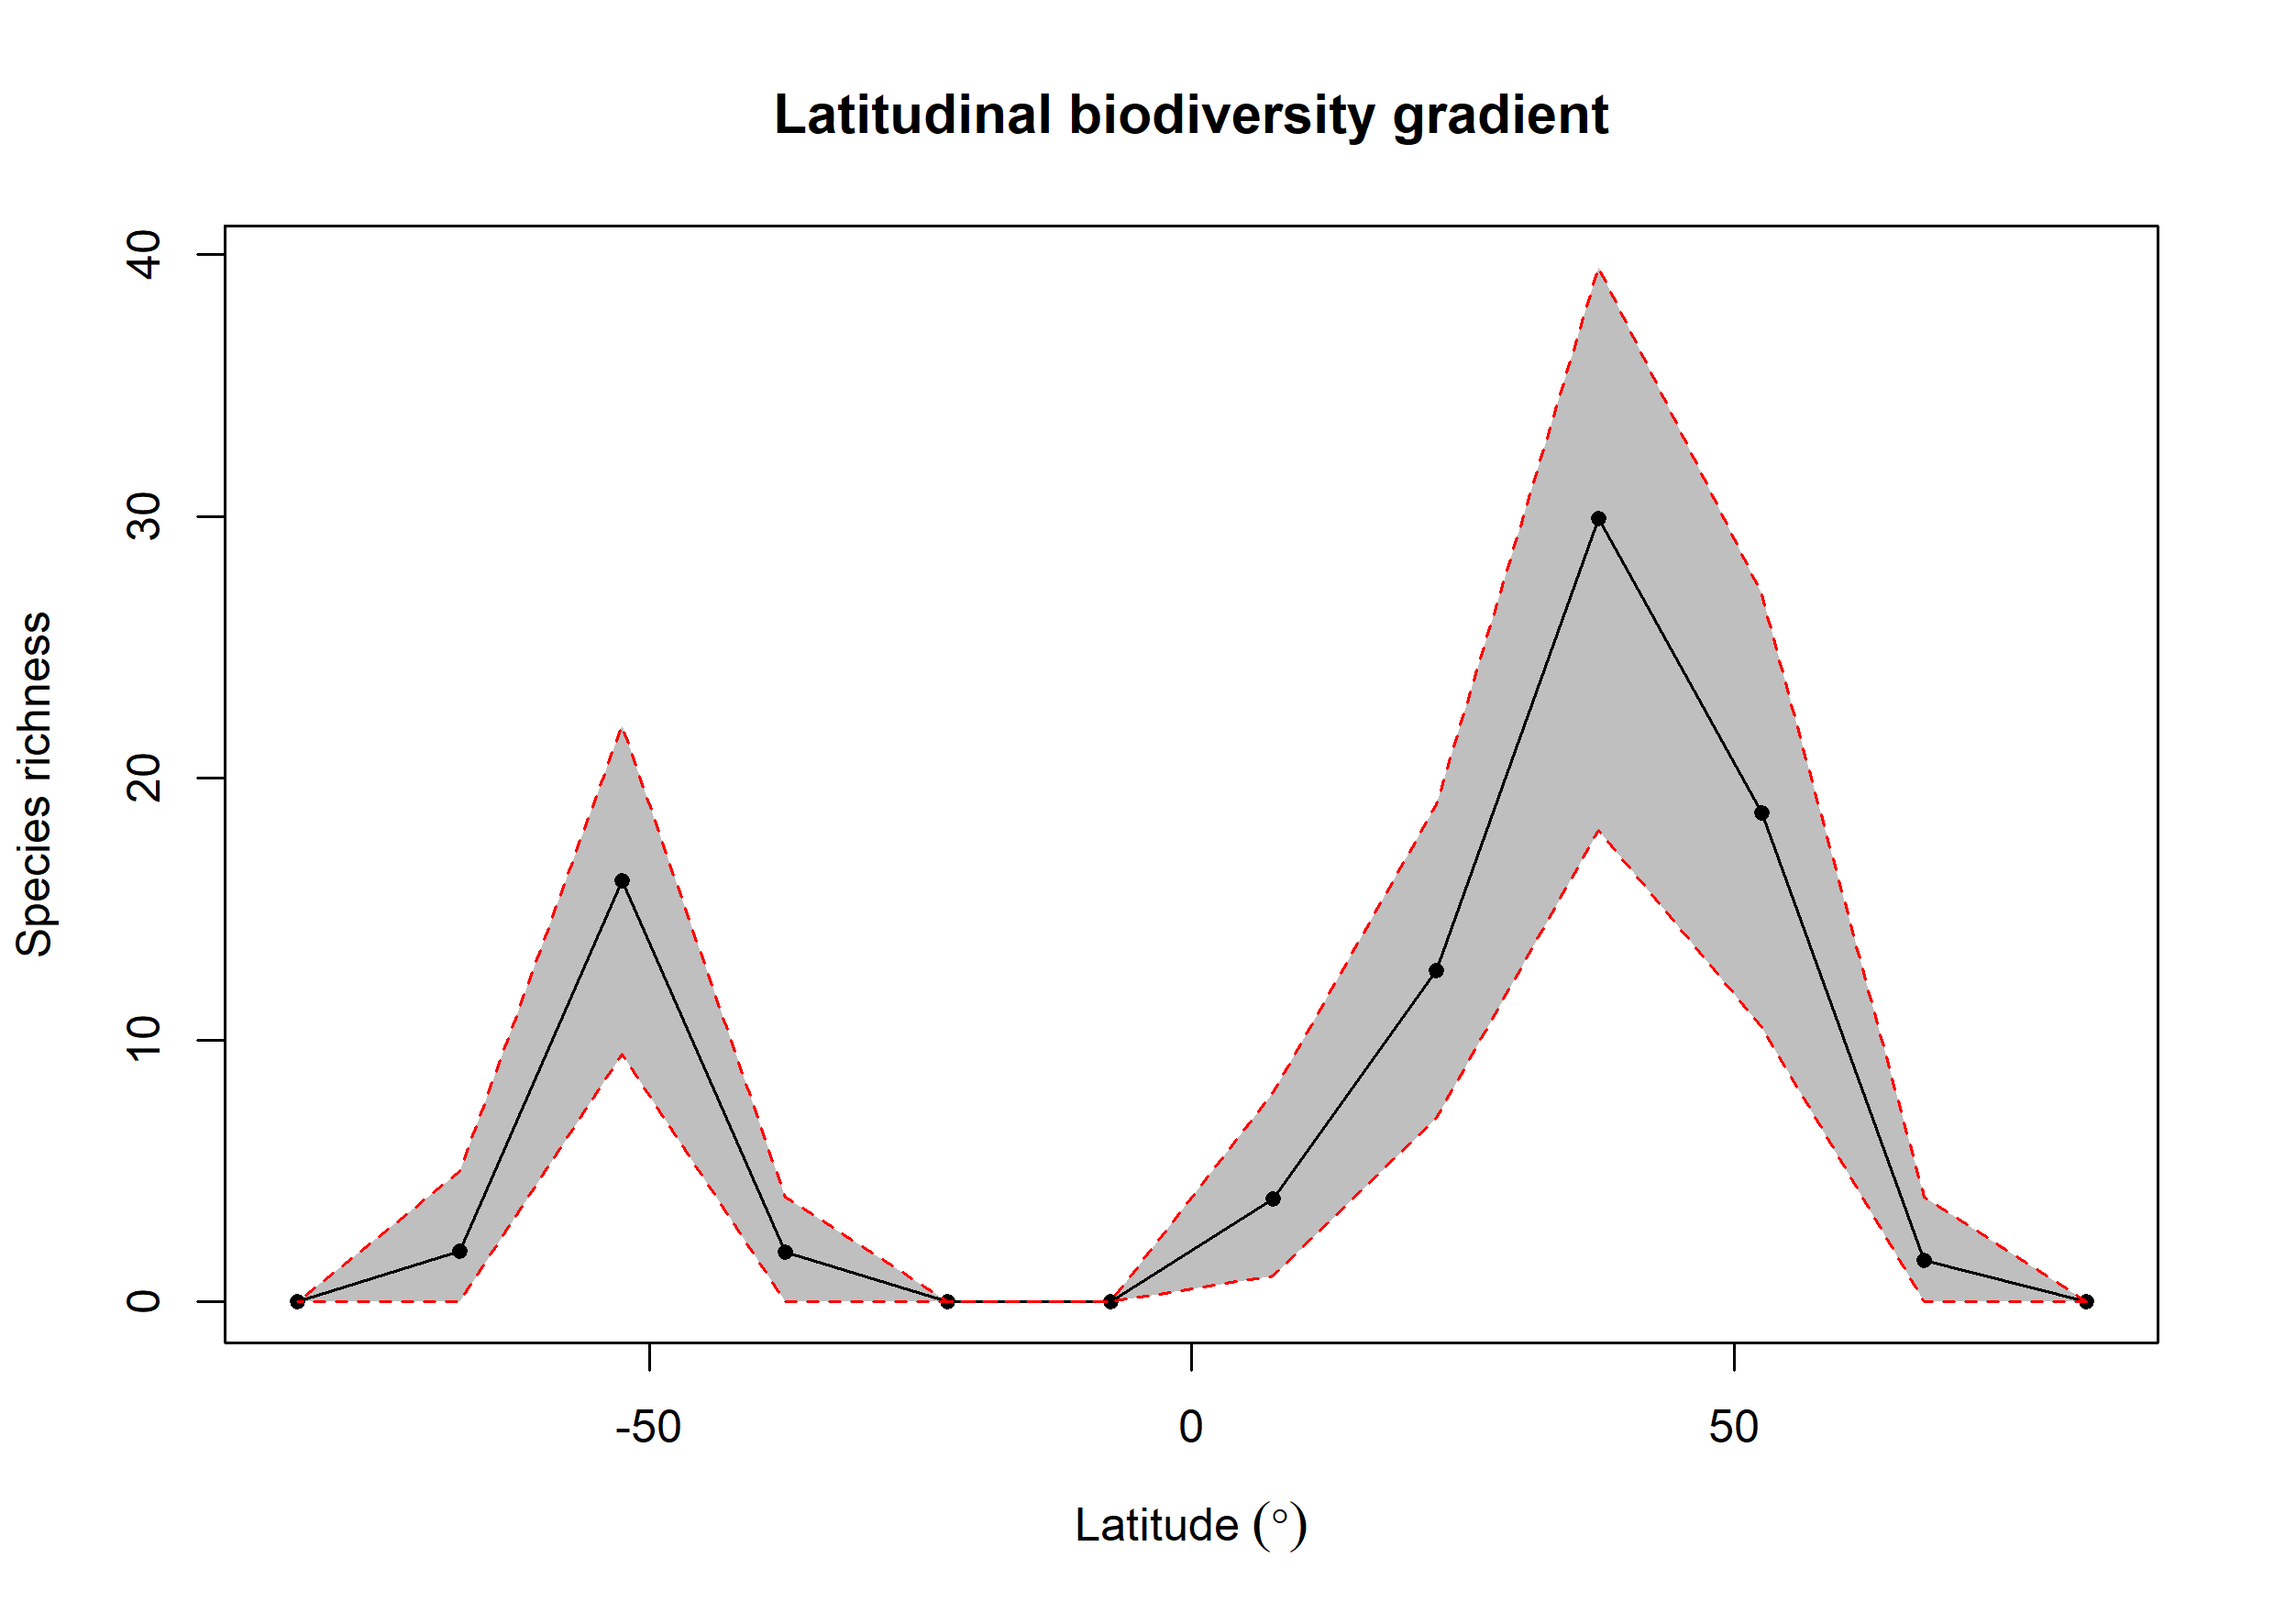

Values plotted in this chart, from the file beside it:
bin, max, min, mid, hemisphere, mean_richness, CI.Lower, CI.Upper
1, 90, 75, 82.5, N, 0, 0, 0
2, 75, 60, 67.5, N, 1.59, 0, 4
3, 60, 45, 52.5, N, 18.69, 10.47, 27
4, 45, 30, 37.5, N, 29.93, 18, 39.52
5, 30, 15, 22.5, N, 12.66, 7, 19
6, 15, 0, 7.5, N, 3.95, 1, 8
7, 0, -15, -7.5, S, 0, 0, 0
8, -15, -30, -22.5, S, 0, 0, 0
9, -30, -45, -37.5, S, 1.91, 0, 4
10, -45, -60, -52.5, S, 16.1, 9.475, 22
11, -60, -75, -67.5, S, 1.94, 0, 5
12, -75, -90, -82.5, S, 0, 0, 0
